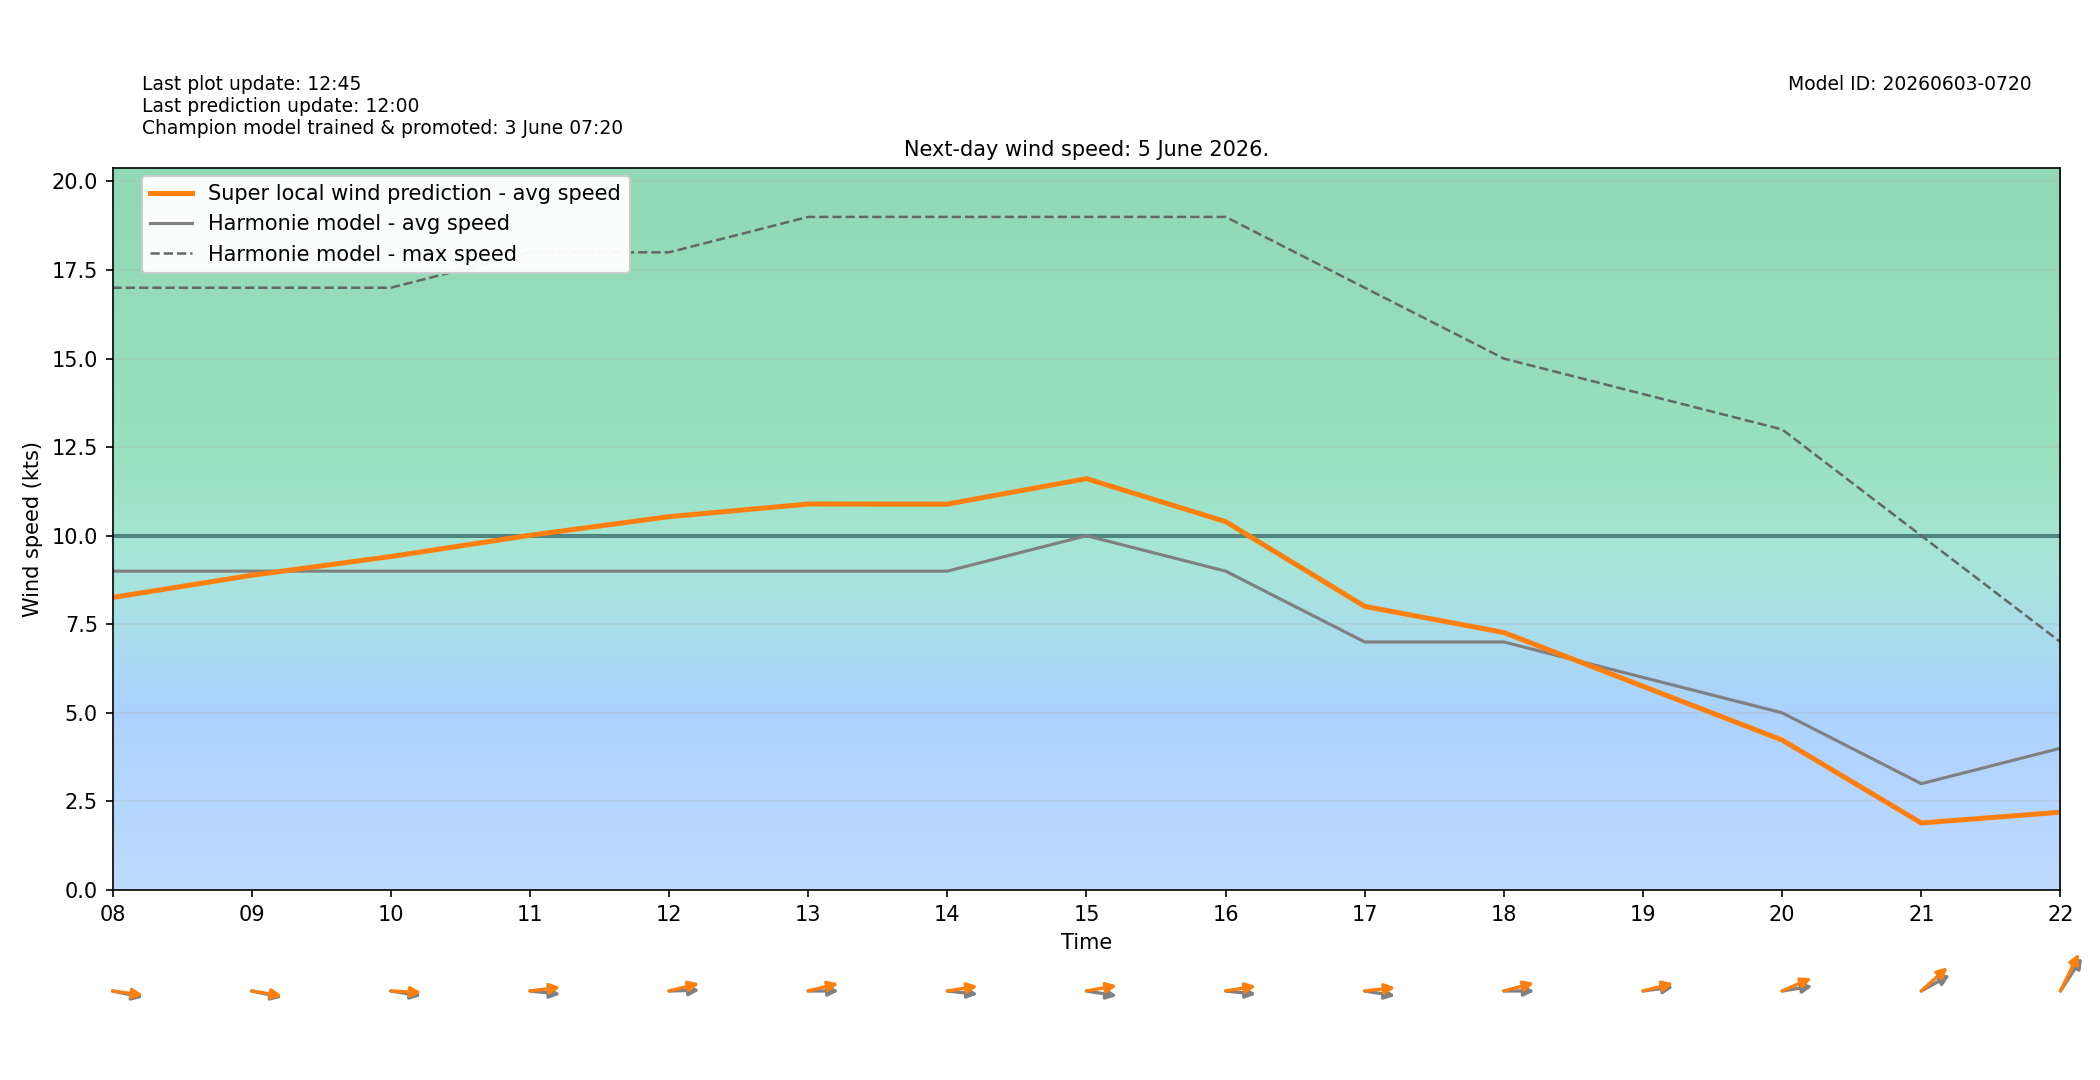

The file beside this chart, header and first rows:
target_time_utc, target_time_local, hour_utc, hour_local, forecast_wind_speed, forecast_wind_min, forecast_wind_max, lstm_pred_wind_speed, delta_speed_lstm_minus_forecast, forecast_wind_dir_deg, lstm_pred_wind_dir_deg, delta_dir_lstm_minus_forecast
2026-06-04T22:00:00Z, 2026-06-05T00:00:00+0200, 22, 00, 13.0, 13.0, 24.0, 11.02, -1.978, 228.0, 226.1, -1.875
2026-06-04T23:00:00Z, 2026-06-05T01:00:00+0200, 23, 01, 13.0, 13.0, 24.0, 10.66, -2.343, 240.0, 236.5, -3.465
2026-06-05T00:00:00Z, 2026-06-05T02:00:00+0200, 00, 02, 12.0, 12.0, 24.0, 9.777, -2.223, 240.0, 237.5, -2.525
2026-06-05T01:00:00Z, 2026-06-05T03:00:00+0200, 01, 03, 12.0, 12.0, 22.0, 9.598, -2.402, 241.0, 238.9, -2.14
2026-06-05T02:00:00Z, 2026-06-05T04:00:00+0200, 02, 04, 12.0, 12.0, 22.0, 9.643, -2.357, 248.0, 244.1, -3.905
2026-06-05T03:00:00Z, 2026-06-05T05:00:00+0200, 03, 05, 13.0, 13.0, 23.0, 10.78, -2.221, 267.0, 265.3, -1.702
2026-06-05T04:00:00Z, 2026-06-05T06:00:00+0200, 04, 06, 10.0, 10.0, 22.0, 8.574, -1.426, 268.0, 263.8, -4.242
2026-06-05T05:00:00Z, 2026-06-05T07:00:00+0200, 05, 07, 9.0, 9.0, 18.0, 7.828, -1.172, 276.0, 271.4, -4.596
2026-06-05T06:00:00Z, 2026-06-05T08:00:00+0200, 06, 08, 9.0, 9.0, 17.0, 8.256, -0.7437, 278.0, 275, -2.962
2026-06-05T07:00:00Z, 2026-06-05T09:00:00+0200, 07, 09, 9.0, 9.0, 17.0, 8.883, -0.1169, 278.0, 276.1, -1.942
2026-06-05T08:00:00Z, 2026-06-05T10:00:00+0200, 08, 10, 9.0, 9.0, 17.0, 9.412, 0.4118, 276.0, 271.8, -4.174
2026-06-05T09:00:00Z, 2026-06-05T11:00:00+0200, 09, 11, 9.0, 9.0, 18.0, 10.01, 1.012, 274.0, 265.4, -8.576
2026-06-05T10:00:00Z, 2026-06-05T12:00:00+0200, 10, 12, 9.0, 9.0, 18.0, 10.54, 1.538, 269.0, 260.7, -8.258
2026-06-05T11:00:00Z, 2026-06-05T13:00:00+0200, 11, 13, 9.0, 9.0, 19.0, 10.89, 1.895, 270.0, 260.8, -9.211
2026-06-05T12:00:00Z, 2026-06-05T14:00:00+0200, 12, 14, 9.0, 9.0, 19.0, 10.89, 1.892, 274.0, 264, -10.04
2026-06-05T13:00:00Z, 2026-06-05T15:00:00+0200, 13, 15, 10.0, 10.0, 19.0, 11.61, 1.611, 276.0, 263.4, -12.58
2026-06-05T14:00:00Z, 2026-06-05T16:00:00+0200, 14, 16, 9.0, 9.0, 19.0, 10.4, 1.398, 274.0, 264, -9.97
2026-06-05T15:00:00Z, 2026-06-05T17:00:00+0200, 15, 17, 7.0, 7.0, 17.0, 8.005, 1.005, 276.0, 265.8, -10.18
2026-06-05T16:00:00Z, 2026-06-05T18:00:00+0200, 16, 18, 7.0, 7.0, 15.0, 7.268, 0.2675, 270.0, 260.2, -9.752
2026-06-05T17:00:00Z, 2026-06-05T19:00:00+0200, 17, 19, 6.0, 6.0, 14.0, 5.749, -0.2509, 265.0, 260.5, -4.489
2026-06-05T18:00:00Z, 2026-06-05T20:00:00+0200, 18, 20, 5.0, 5.0, 13.0, 4.231, -0.7686, 264.0, 254.1, -9.928
2026-06-05T19:00:00Z, 2026-06-05T21:00:00+0200, 19, 21, 3.0, 3.0, 10.0, 1.89, -1.11, 250.0, 239.6, -10.38
2026-06-05T20:00:00Z, 2026-06-05T22:00:00+0200, 20, 22, 4.0, 4.0, 7.0, 2.194, -1.806, 225.0, 217.1, -7.897
2026-06-05T21:00:00Z, 2026-06-05T23:00:00+0200, 21, 23, 4.0, 4.0, 8.0, 2.216, -1.784, 203.0, 193, -10.03
